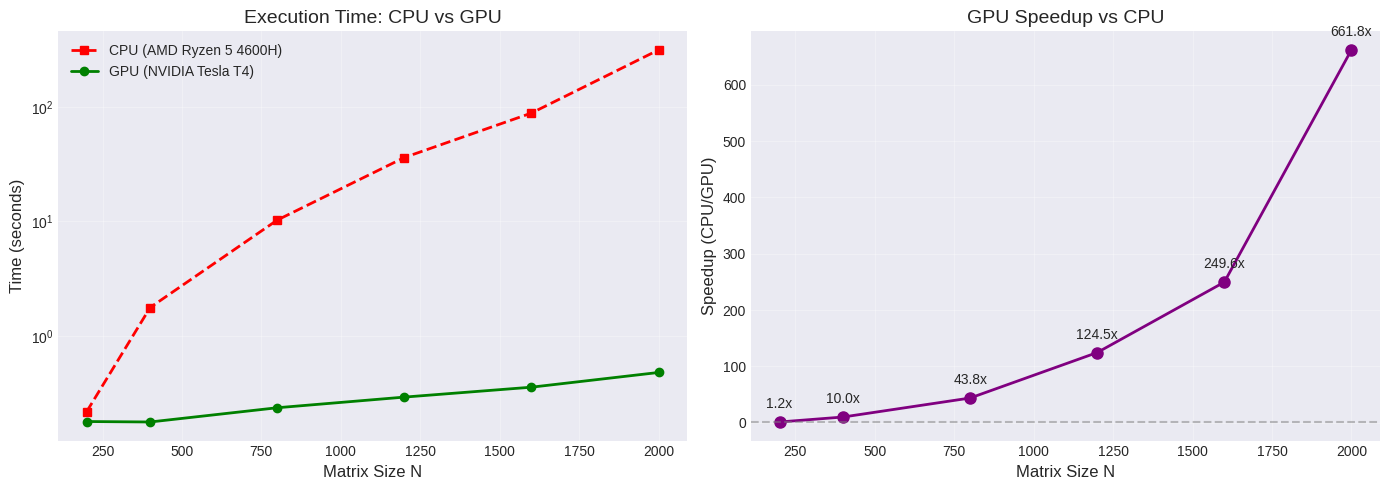

Generate this figure with matplotlib:
import matplotlib.pyplot as plt
import numpy as np

plt.style.use('seaborn-v0_8-darkgrid')

fig, axes = plt.subplots(1, 2, figsize=(14, 5))

sizes = [200, 400, 800, 1200, 1600, 2000]
cpu_times = [0.2165, 1.7656, 10.2694, 36.1968, 88.5648, 315.82]

# Лучшие GPU времена
gpu_times = [0.17773, 0.176111, 0.2346, 0.290668, 0.354897, 0.477212]

# График 1: Время выполнения
ax1 = axes[0]
ax1.plot(sizes, cpu_times, 's--', label='CPU (AMD Ryzen 5 4600H)', linewidth=2, color='red')
ax1.plot(sizes, gpu_times, 'o-', label='GPU (NVIDIA Tesla T4)', linewidth=2, color='green')
ax1.set_xlabel('Matrix Size N', fontsize=12)
ax1.set_ylabel('Time (seconds)', fontsize=12)
ax1.set_title('Execution Time: CPU vs GPU', fontsize=14)
ax1.set_yscale('log')
ax1.legend()
ax1.grid(True, alpha=0.3)

# График 2: Ускорение
ax2 = axes[1]
speedups = [cpu/gpu for cpu, gpu in zip(cpu_times, gpu_times)]
ax2.plot(sizes, speedups, 'o-', linewidth=2, color='purple', markersize=8)
ax2.axhline(y=1, color='gray', linestyle='--', alpha=0.5)
ax2.set_xlabel('Matrix Size N', fontsize=12)
ax2.set_ylabel('Speedup (CPU/GPU)', fontsize=12)
ax2.set_title('GPU Speedup vs CPU', fontsize=14)
ax2.grid(True, alpha=0.3)

# Подписи точек
for size, sp in zip(sizes, speedups):
    ax2.annotate(f'{sp:.1f}x', (size, sp), textcoords="offset points", xytext=(0,10), ha='center')

plt.tight_layout()
plt.savefig('cuda_speedup.png', dpi=150)
plt.show()

print(f"\nMaximum speedup: {max(speedups):.1f}x at N={sizes[speedups.index(max(speedups))]}")
